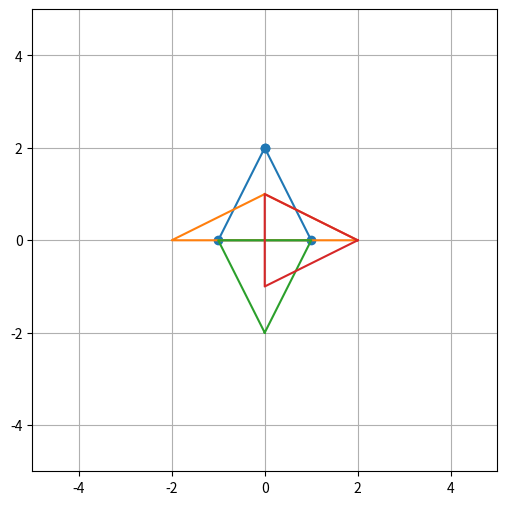

This chart was generated by the following Python code:
import numpy as np
import matplotlib.pyplot as plt

def main():

    fig, ax = plt.subplots(figsize=(6, 6))
    
    ax.set_xlim(-5, 5)
    ax.set_ylim(-5, 5)

    ax.grid(True)

    ax.locator_params(axis='both', nbins=5)

    triangle = np.array([
        [0, 2], 
        [-1, 0], 
        [1, 0], 
        [0, 2]
    ])

    scale = np.array([
        [2, 0], 
        [0, 0.5]
    ])

    reflectY = np.array([
        [1, 0],
        [0, -1]
    ])

    rad = np.radians(90)
    rotate = np.array([
        [np.cos(rad), -np.sin(rad)],
        [np.sin(rad), np.cos(rad)]
    ])

    scaled = triangle @ scale
    reflected = triangle @ reflectY
    rotated = triangle @ rotate



    ax.plot(triangle[:, 0], triangle[:, 1], marker = 'o')
    ax.plot(scaled[:, 0], scaled[:, 1])
    ax.plot(reflected[:, 0], reflected[:, 1])
    ax.plot(rotated[:, 0], rotated[:, 1])

    plt.show()

if __name__ == "__main__":
    main()
